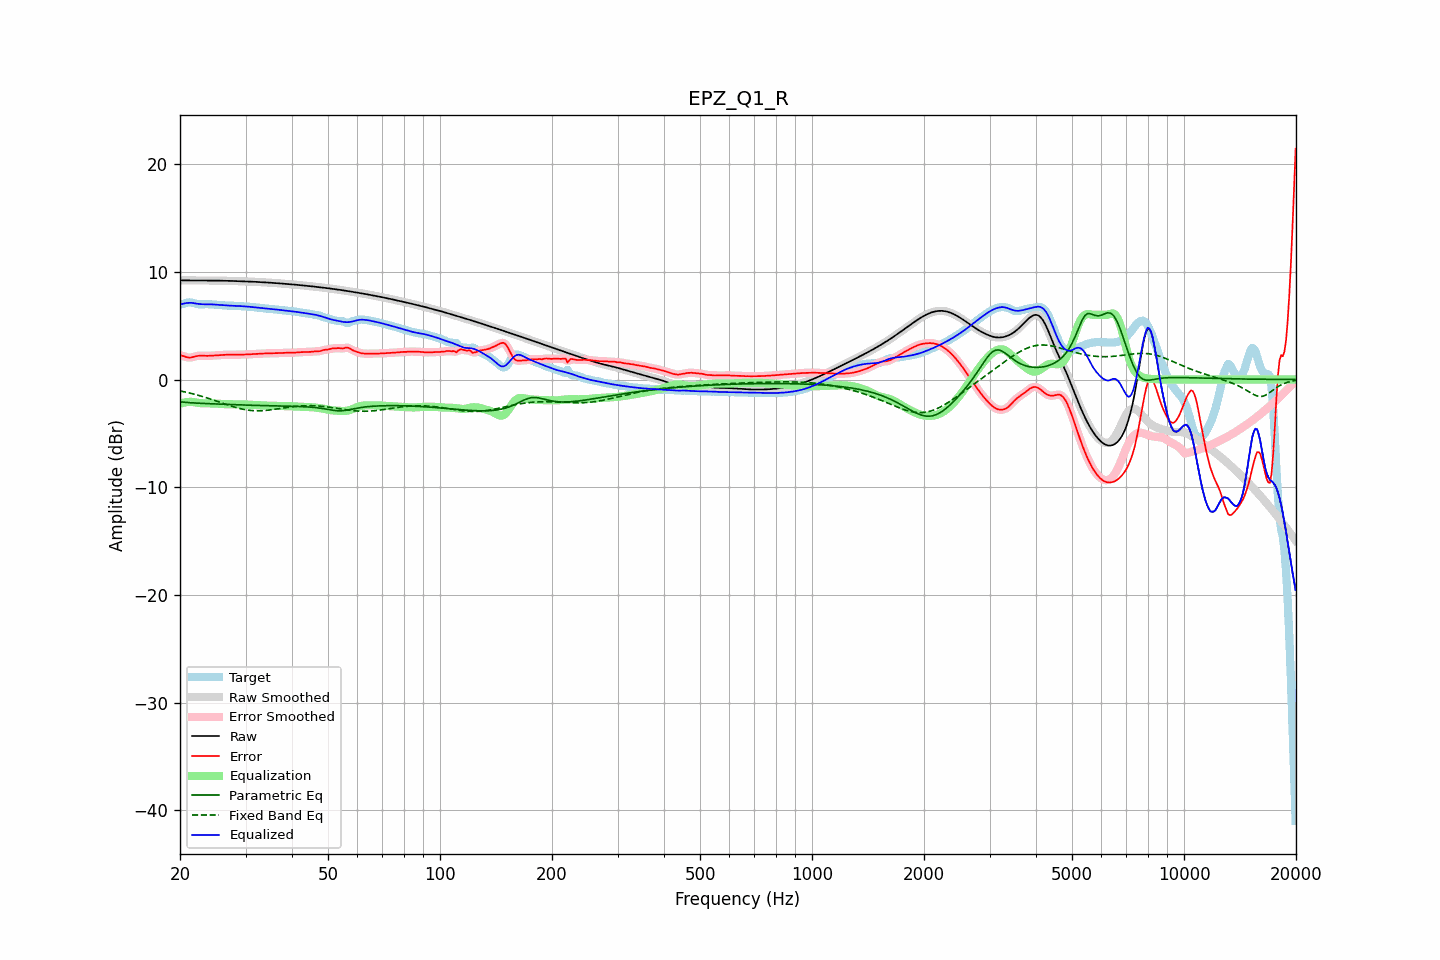

Data behind this chart, as committed beside it:
frequency, raw, error, smoothed, error_smoothed, equalization, parametric_eq, fixed_band_eq, equalized_raw, equalized_smoothed, target
20.00, 9.21, 2.26, 9.21, 2.27, -2.25, -2.07, -1.06, 6.96, 6.96, 6.95
20.20, 9.21, 2.22, 9.21, 2.22, -2.20, -2.08, -1.09, 7.00, 7.00, 6.98
20.40, 9.20, 2.18, 9.20, 2.17, -2.16, -2.10, -1.12, 7.04, 7.04, 7.02
20.61, 9.20, 2.13, 9.20, 2.13, -2.13, -2.11, -1.15, 7.08, 7.07, 7.08
20.81, 9.20, 2.08, 9.20, 2.08, -2.10, -2.13, -1.19, 7.10, 7.10, 7.12
21.02, 9.20, 2.05, 9.20, 2.05, -2.09, -2.14, -1.22, 7.11, 7.11, 7.15
21.23, 9.20, 2.03, 9.20, 2.04, -2.08, -2.15, -1.26, 7.12, 7.12, 7.16
21.44, 9.20, 2.05, 9.20, 2.05, -2.07, -2.16, -1.29, 7.12, 7.12, 7.15
21.66, 9.20, 2.08, 9.20, 2.08, -2.09, -2.17, -1.33, 7.10, 7.10, 7.11
21.87, 9.19, 2.12, 9.19, 2.12, -2.12, -2.18, -1.37, 7.08, 7.08, 7.07
22.09, 9.19, 2.16, 9.19, 2.16, -2.14, -2.19, -1.41, 7.05, 7.05, 7.03
22.31, 9.19, 2.19, 9.19, 2.19, -2.17, -2.20, -1.45, 7.03, 7.03, 7.00
22.54, 9.19, 2.21, 9.19, 2.21, -2.19, -2.21, -1.49, 7.01, 7.01, 6.98
22.76, 9.19, 2.22, 9.19, 2.22, -2.20, -2.21, -1.54, 6.99, 6.99, 6.98
22.99, 9.19, 2.21, 9.19, 2.21, -2.21, -2.22, -1.58, 6.99, 6.99, 6.98
23.22, 9.19, 2.20, 9.19, 2.20, -2.21, -2.23, -1.63, 6.99, 6.99, 6.99
23.45, 9.19, 2.20, 9.19, 2.20, -2.21, -2.23, -1.67, 6.99, 6.99, 7.00
23.69, 9.19, 2.20, 9.19, 2.20, -2.21, -2.24, -1.72, 6.99, 6.99, 7.00
23.92, 9.19, 2.20, 9.19, 2.20, -2.21, -2.25, -1.77, 6.99, 6.99, 6.99
24.16, 9.19, 2.21, 9.19, 2.21, -2.21, -2.25, -1.82, 6.98, 6.98, 6.98
24.40, 9.19, 2.22, 9.19, 2.22, -2.22, -2.26, -1.87, 6.97, 6.97, 6.97
24.65, 9.19, 2.23, 9.19, 2.23, -2.22, -2.26, -1.92, 6.96, 6.96, 6.96
24.89, 9.19, 2.24, 9.19, 2.24, -2.24, -2.27, -1.97, 6.95, 6.95, 6.95
25.14, 9.18, 2.25, 9.18, 2.25, -2.25, -2.28, -2.02, 6.94, 6.94, 6.94
25.39, 9.18, 2.25, 9.18, 2.26, -2.26, -2.28, -2.07, 6.92, 6.92, 6.93
25.65, 9.18, 2.27, 9.18, 2.27, -2.27, -2.29, -2.12, 6.91, 6.91, 6.91
25.91, 9.18, 2.28, 9.18, 2.28, -2.28, -2.29, -2.17, 6.90, 6.90, 6.90
26.16, 9.17, 2.29, 9.17, 2.29, -2.29, -2.30, -2.22, 6.89, 6.89, 6.88
26.43, 9.17, 2.30, 9.17, 2.30, -2.29, -2.31, -2.28, 6.88, 6.88, 6.87
26.69, 9.17, 2.30, 9.17, 2.30, -2.30, -2.31, -2.33, 6.87, 6.87, 6.87
26.96, 9.16, 2.30, 9.16, 2.30, -2.30, -2.32, -2.38, 6.87, 6.86, 6.86
27.23, 9.16, 2.30, 9.16, 2.30, -2.30, -2.32, -2.43, 6.86, 6.86, 6.86
27.50, 9.15, 2.29, 9.15, 2.29, -2.30, -2.33, -2.47, 6.85, 6.85, 6.86
27.77, 9.15, 2.29, 9.15, 2.29, -2.30, -2.34, -2.52, 6.85, 6.85, 6.85
28.05, 9.14, 2.30, 9.14, 2.30, -2.30, -2.34, -2.57, 6.84, 6.84, 6.85
28.33, 9.14, 2.30, 9.14, 2.30, -2.30, -2.35, -2.61, 6.84, 6.84, 6.84
28.62, 9.13, 2.31, 9.13, 2.31, -2.30, -2.35, -2.65, 6.83, 6.83, 6.83
28.90, 9.13, 2.31, 9.13, 2.31, -2.31, -2.36, -2.69, 6.82, 6.82, 6.82
29.19, 9.12, 2.31, 9.12, 2.31, -2.31, -2.36, -2.72, 6.81, 6.81, 6.81
29.48, 9.12, 2.31, 9.12, 2.31, -2.32, -2.37, -2.76, 6.80, 6.80, 6.81
29.78, 9.12, 2.32, 9.12, 2.32, -2.32, -2.37, -2.79, 6.79, 6.79, 6.80
30.08, 9.11, 2.32, 9.11, 2.32, -2.33, -2.38, -2.81, 6.78, 6.78, 6.79
30.38, 9.10, 2.33, 9.10, 2.33, -2.33, -2.38, -2.84, 6.77, 6.77, 6.77
30.68, 9.10, 2.34, 9.10, 2.34, -2.34, -2.39, -2.86, 6.76, 6.76, 6.75
30.99, 9.09, 2.35, 9.09, 2.35, -2.35, -2.39, -2.88, 6.74, 6.74, 6.74
31.30, 9.08, 2.36, 9.08, 2.36, -2.36, -2.40, -2.89, 6.73, 6.73, 6.72
31.61, 9.08, 2.37, 9.08, 2.37, -2.36, -2.40, -2.90, 6.71, 6.71, 6.71
31.93, 9.07, 2.37, 9.07, 2.37, -2.37, -2.41, -2.90, 6.70, 6.70, 6.70
32.24, 9.06, 2.38, 9.06, 2.38, -2.38, -2.41, -2.91, 6.68, 6.68, 6.68
32.57, 9.05, 2.38, 9.05, 2.39, -2.39, -2.41, -2.91, 6.66, 6.66, 6.67
32.89, 9.04, 2.40, 9.04, 2.40, -2.40, -2.42, -2.90, 6.65, 6.65, 6.65
33.22, 9.03, 2.41, 9.03, 2.41, -2.40, -2.42, -2.90, 6.63, 6.63, 6.63
33.55, 9.03, 2.41, 9.03, 2.41, -2.41, -2.42, -2.89, 6.62, 6.62, 6.61
33.89, 9.02, 2.42, 9.02, 2.42, -2.42, -2.43, -2.88, 6.60, 6.60, 6.60
34.23, 9.01, 2.42, 9.01, 2.42, -2.42, -2.43, -2.86, 6.59, 6.59, 6.58
34.57, 9.00, 2.43, 9.00, 2.43, -2.43, -2.44, -2.84, 6.57, 6.57, 6.57
34.92, 8.99, 2.43, 8.99, 2.43, -2.43, -2.44, -2.83, 6.56, 6.56, 6.56
35.27, 8.98, 2.43, 8.98, 2.43, -2.44, -2.44, -2.81, 6.54, 6.54, 6.55
35.62, 8.97, 2.44, 8.97, 2.44, -2.44, -2.45, -2.79, 6.53, 6.53, 6.53
35.97, 8.96, 2.45, 8.96, 2.45, -2.44, -2.45, -2.76, 6.52, 6.52, 6.51
... 635 more rows
